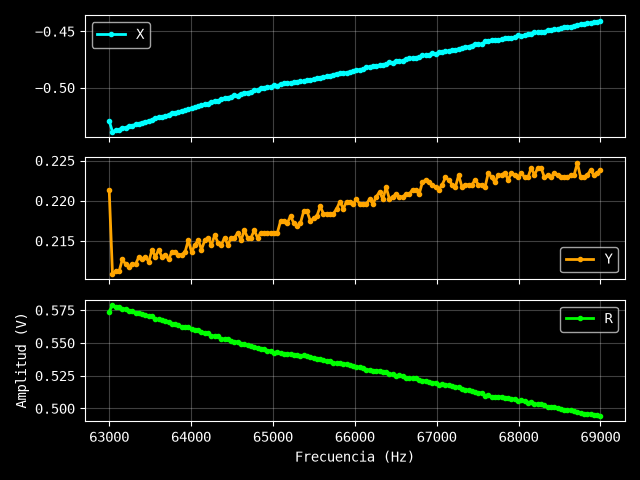

The data file committed next to this chart (first rows):
Excitación: 0.88 V
Frecuencia (Hz), X (V), Y (V), R (V)
63000, -0.5295, 0.2214, 0.5739
63040, -0.5391, 0.2109, 0.5789
63081, -0.5376, 0.2112, 0.5776
63121, -0.5373, 0.2112, 0.5773
63161, -0.5355, 0.2127, 0.5762
63201, -0.5355, 0.2121, 0.576
63242, -0.534, 0.2118, 0.5745
63282, -0.5337, 0.2121, 0.5743
63322, -0.5325, 0.2121, 0.5732
63362, -0.5319, 0.213, 0.573
63403, -0.531, 0.2127, 0.572
63443, -0.5301, 0.213, 0.5713
63483, -0.5295, 0.2124, 0.5705
63523, -0.5286, 0.2139, 0.5702
63564, -0.5265, 0.213, 0.568
63604, -0.5262, 0.2139, 0.568
63644, -0.5259, 0.213, 0.5674
63685, -0.525, 0.2133, 0.5667
63725, -0.5241, 0.2127, 0.5656
63765, -0.5226, 0.2136, 0.5646
63805, -0.5223, 0.2136, 0.5643
63846, -0.5214, 0.2133, 0.5633
63886, -0.5205, 0.2133, 0.5625
63926, -0.5199, 0.2136, 0.5621
63966, -0.5193, 0.2151, 0.5621
64007, -0.5181, 0.2136, 0.5604
64047, -0.5175, 0.2145, 0.5602
64087, -0.5166, 0.2151, 0.5596
64128, -0.5157, 0.2139, 0.5583
64168, -0.5145, 0.2151, 0.5577
64208, -0.5142, 0.2154, 0.5575
64248, -0.5124, 0.2145, 0.5555
64289, -0.5118, 0.2157, 0.5554
64329, -0.5118, 0.2148, 0.555
64369, -0.51, 0.2145, 0.5533
64409, -0.5094, 0.2154, 0.5531
64450, -0.5094, 0.2145, 0.5527
64490, -0.5079, 0.2154, 0.5517
64530, -0.5067, 0.2154, 0.5506
64570, -0.507, 0.216, 0.5511
64611, -0.5052, 0.2151, 0.5491
64651, -0.5046, 0.2163, 0.549
64691, -0.5043, 0.2154, 0.5484
64732, -0.5037, 0.2154, 0.5478
64772, -0.5025, 0.2163, 0.5471
64812, -0.5019, 0.2154, 0.5462
64852, -0.5004, 0.216, 0.545
64893, -0.5004, 0.216, 0.545
64933, -0.4992, 0.216, 0.5439
64973, -0.4995, 0.216, 0.5442
65013, -0.4977, 0.216, 0.5426
65054, -0.4986, 0.216, 0.5434
65094, -0.4965, 0.2175, 0.5421
65134, -0.4962, 0.2175, 0.5418
65174, -0.4959, 0.2172, 0.5414
65215, -0.4959, 0.2181, 0.5417
65255, -0.4953, 0.2172, 0.5408
65295, -0.4953, 0.2169, 0.5407
65336, -0.4944, 0.2172, 0.54
... 91 more rows
